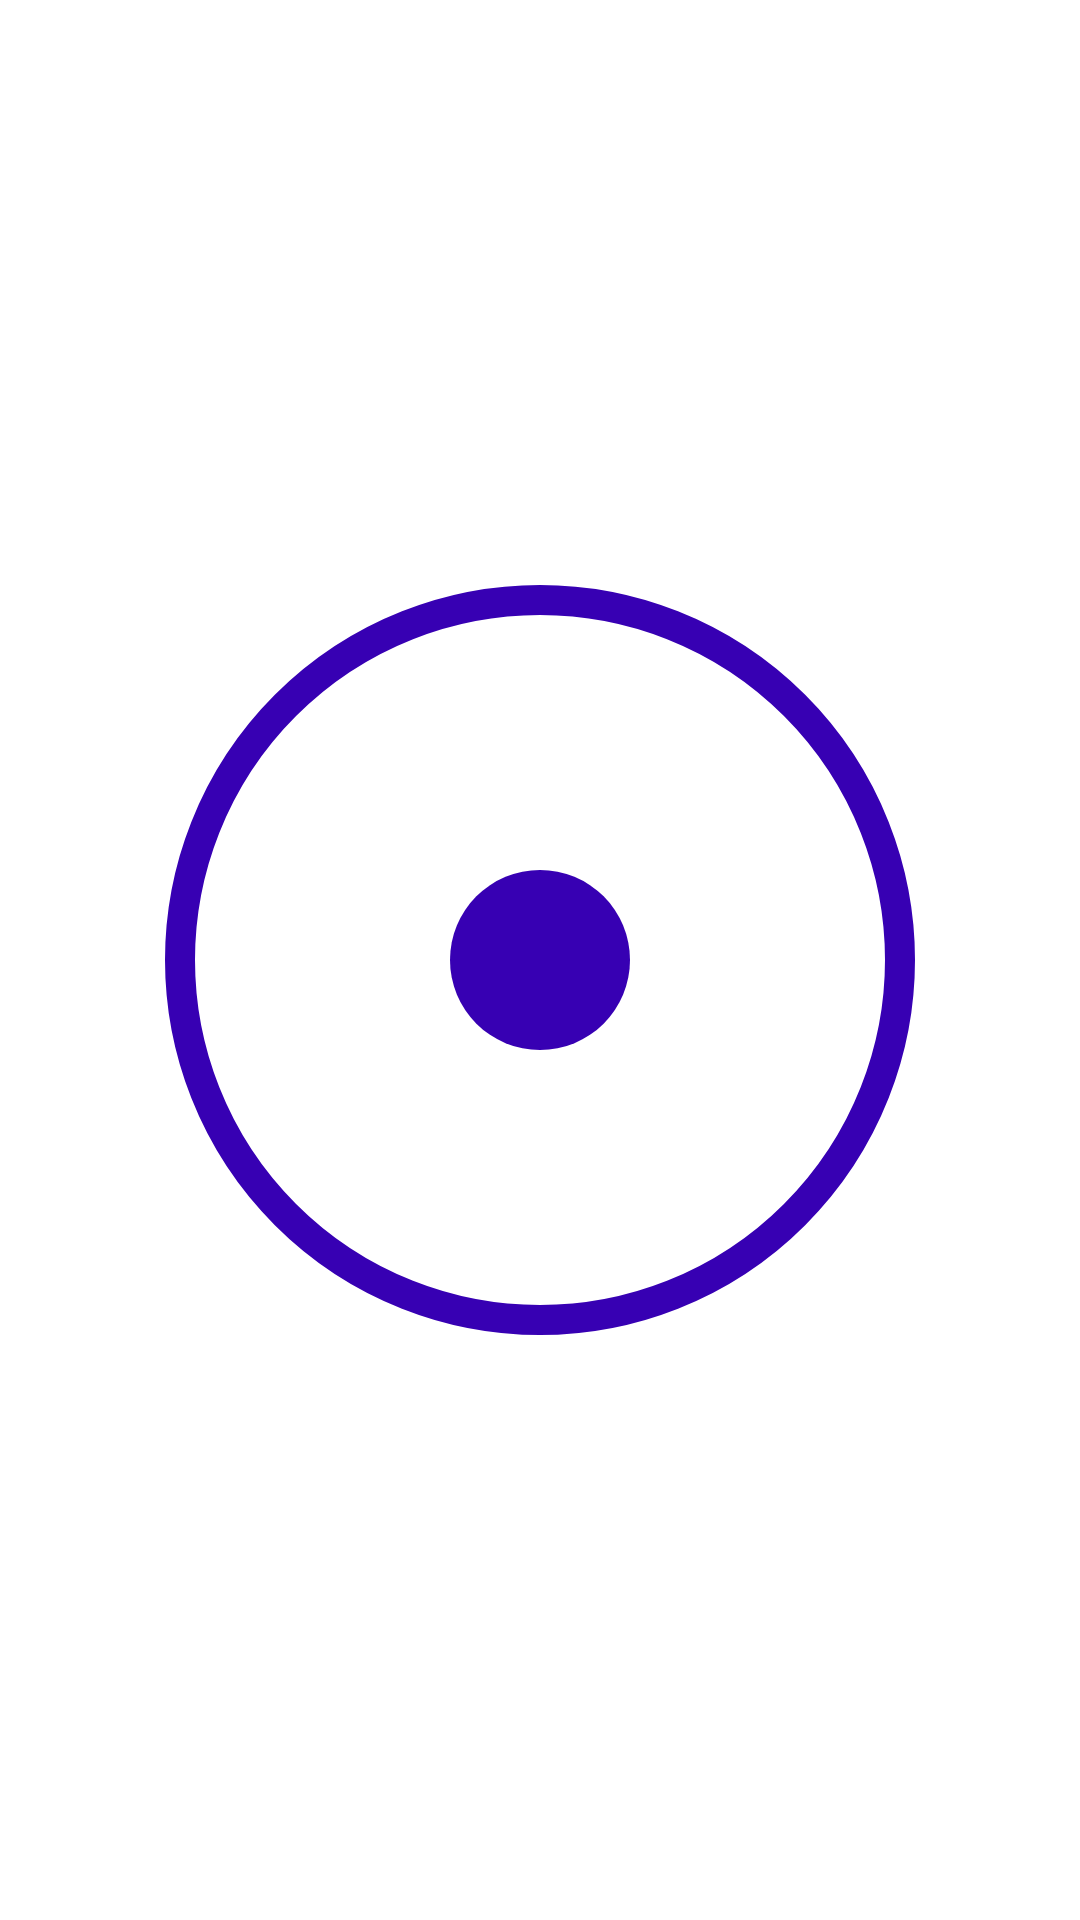

The Android layout XML behind this screen, and the referenced resources:
<!-- AndroidManifest.xml: application theme Theme.MyApplication -->
<!-- res/layout/activity_lock.xml -->
<?xml version="1.0" encoding="utf-8"?>
<androidx.constraintlayout.widget.ConstraintLayout
    xmlns:android="http://schemas.android.com/apk/res/android"
    xmlns:app="http://schemas.android.com/apk/res-auto"
    xmlns:tools="http://schemas.android.com/tools"
    android:layout_width="match_parent"
    android:layout_height="match_parent"
    android:background="?android:attr/colorBackground"
    android:fitsSystemWindows="true"
    tools:context=".LockActivity">

    <TextView
        android:id="@+id/statusText"
        android:layout_width="0dp"
        android:layout_height="wrap_content"
        android:layout_marginTop="80dp"
        android:layout_marginStart="24dp"
        android:layout_marginEnd="24dp"
        android:gravity="center"
        android:textColor="?android:attr/textColorPrimary"
        android:textSize="28sp"
        android:textStyle="bold"
        app:layout_constraintEnd_toEndOf="parent"
        app:layout_constraintStart_toStartOf="parent"
        app:layout_constraintTop_toTopOf="parent"
        tools:text="Hold perfectly still" />

    <TextView
        android:id="@+id/timerText"
        android:layout_width="0dp"
        android:layout_height="wrap_content"
        android:layout_marginTop="8dp"
        android:layout_marginStart="24dp"
        android:layout_marginEnd="24dp"
        android:gravity="center"
        android:textSize="28sp"
        android:textStyle="bold"
        android:textColor="?android:attr/textColorPrimary"
        app:layout_constraintEnd_toEndOf="parent"
        app:layout_constraintStart_toStartOf="parent"
        app:layout_constraintTop_toBottomOf="@id/statusText"
        tools:text="60s" />

    <View
        android:id="@+id/targetRing"
        android:layout_width="250dp"
        android:layout_height="250dp"
        android:background="@drawable/shape_target_ring"
        app:layout_constraintBottom_toBottomOf="parent"
        app:layout_constraintEnd_toEndOf="parent"
        app:layout_constraintStart_toStartOf="parent"
        app:layout_constraintTop_toTopOf="parent" />

    <View
        android:id="@+id/wobbleBubble"
        android:layout_width="60dp"
        android:layout_height="60dp"
        android:background="@drawable/shape_bubble"
        android:backgroundTint="@color/phocus_indigo"
        app:layout_constraintBottom_toBottomOf="@id/targetRing"
        app:layout_constraintEnd_toEndOf="@id/targetRing"
        app:layout_constraintStart_toStartOf="@id/targetRing"
        app:layout_constraintTop_toTopOf="@id/targetRing" />

    
    <TextView
        android:id="@+id/emergencyBtn"
        android:layout_width="wrap_content"
        android:layout_height="wrap_content"
        android:layout_marginBottom="48dp"
        android:elevation="6dp"
        android:paddingHorizontal="24dp"
        android:paddingVertical="12dp"
        android:text="Emergency"
        android:textAllCaps="true"
        android:textSize="14sp"
        android:textStyle="bold"
        android:letterSpacing="0.05"
        android:visibility="gone"
        app:layout_constraintBottom_toBottomOf="parent"
        app:layout_constraintEnd_toEndOf="parent"
        app:layout_constraintStart_toStartOf="parent" />

</androidx.constraintlayout.widget.ConstraintLayout>
<!-- resources referenced by this layout -->
<resources>
  <color name="phocus_indigo">#3700B3</color>
  <!-- drawable shape_bubble (drawable) -->
  <?xml version="1.0" encoding="utf-8"?>
  <shape xmlns:android="http://schemas.android.com/apk/res/android" android:shape="oval">
      <solid android:color="#3700B3" /> </shape>
  <!-- drawable shape_target_ring (drawable) -->
  <?xml version="1.0" encoding="utf-8"?>
  <shape xmlns:android="http://schemas.android.com/apk/res/android" android:shape="oval">
      <stroke android:width="10dp" android:color="#3700B3" />
      <solid android:color="#00000000" /> </shape>
  <style name="Theme.MyApplication" parent="Theme.MaterialComponents.DayNight.DarkActionBar">
          <item name="colorPrimary">@color/purple_500</item>
          <item name="colorPrimaryVariant">@color/purple_700</item>
          <item name="colorOnPrimary">@color/white</item>
          <item name="colorSecondary">@color/teal_200</item>
          <item name="colorSecondaryVariant">@color/teal_700</item>
          <item name="colorOnSecondary">@color/black</item>
          <item name="android:statusBarColor">?attr/colorPrimaryVariant</item>
      </style>
  <color name="purple_500">#FF6200EE</color>
  <color name="purple_700">#FF3700B3</color>
  <color name="white">#FFFFFFFF</color>
  <color name="teal_200">#FF03DAC5</color>
  <color name="teal_700">#FF018786</color>
  <color name="black">#FF000000</color>
</resources>
